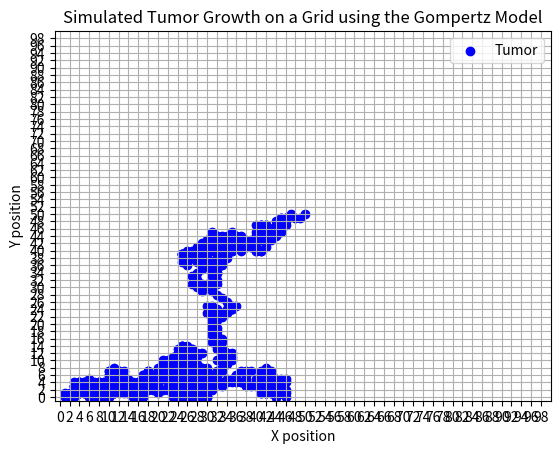

This figure's Python source:
# Task 2.2

import numpy as np
import matplotlib.pyplot as plt

# Set conditions
N0 = 10**9 # Inital number of cells
k = 0.006 # Growth rate of cells
M = 10**13 # Capacity
t = 1200 # Time in days


# Grid size
grid_size = 100
# Starting position at the center of the grid
position = [grid_size // 2, grid_size // 2]

# Number of moves the simulation can make
moves = 1000
# Array to store positions of tumor on grid
x_path, y_path = [position[0]], [position[1]]

# Binary uniform random 
def getRand():
    Xrand = np.random.uniform(0,1)
    if Xrand >= 0.5:
        return 1
    else: 
        return 0

# Random movement
def move(Xrand, Yrand, Zrand):

    # Binary direction selector 
    if Xrand == 1 and Yrand == 1 and Zrand == 0: # Up
        position[1] += 1 
    elif Xrand == 1 and Yrand == 0 and Zrand == 0: # Down
        position[1] += -1
    elif Xrand == 0 and Yrand == 1 and Zrand == 0: # Left
        position[0] += -1
    elif Xrand == 0 and Yrand == 0 and Zrand == 0: # Right
        position[0] += 1
    elif Xrand == 1 and Yrand == 1 and Zrand == 1: # Up Left
        position[0] += -1
        position[1] += 1
    elif Xrand == 1 and Yrand == 0 and Zrand == 1: # Down Left
        position[0] += -1
        position[1] += -1
    elif Xrand == 0 and Yrand == 1 and Zrand == 1: # Up Right
        position[0] += 1
        position[1] += 1
    elif Xrand == 0 and Yrand == 0 and Zrand == 1: # Down Right
        position[0] += 1
        position[1] += -1

    # Checks the new position is within the boundaries of the grid
    position[0] = max(0, min(grid_size - 1, position[0]))
    position[1] = max(0, min(grid_size - 1, position[1]))

    # Add movement to list
    x_path.append(position[0])
    y_path.append(position[1])
    
# Tumor growth simulator 
def GompertzModel(k, M, t):
    # Runs for a limited number of days
    for i in range(t):
        N = (M * np.exp(-C * np.exp(-k * i))) # Interagted Gompertz model for cell growth
        
        # Identifies if the model reaches a steady state
        P = (N/M) * 100
        if(P > 97):
            break


# Constant to represnt the capacility ratio against the inital cell size
C = np.log(M/N0)

# Simulate tumour growth upto a limited numbre of growth steps
for q in range(moves):
    # Runs simulation
    GompertzModel(k,M,t)

    # Gets uniform random binary results
    Xrand = getRand()
    Yrand = getRand()
    Zrand = getRand()

    # Choses a direction of movement for the cell
    move(Xrand,Yrand,Zrand)

# Plotting the grid and the walk path
plt.scatter(x_path, y_path, marker="o", color="blue", label="Tumor")

# Grid styling
plt.xlim(-1, grid_size)
plt.ylim(-1, grid_size)
plt.xticks([tick for tick in range(grid_size) if tick % 2 ==0])
plt.yticks([tick for tick in range(grid_size) if tick % 2 ==0])
plt.grid(True)
plt.legend()
plt.title("Simulated Tumor Growth on a Grid using the Gompertz Model")
plt.xlabel("X position")
plt.ylabel("Y position")

plt.show()

        
        

